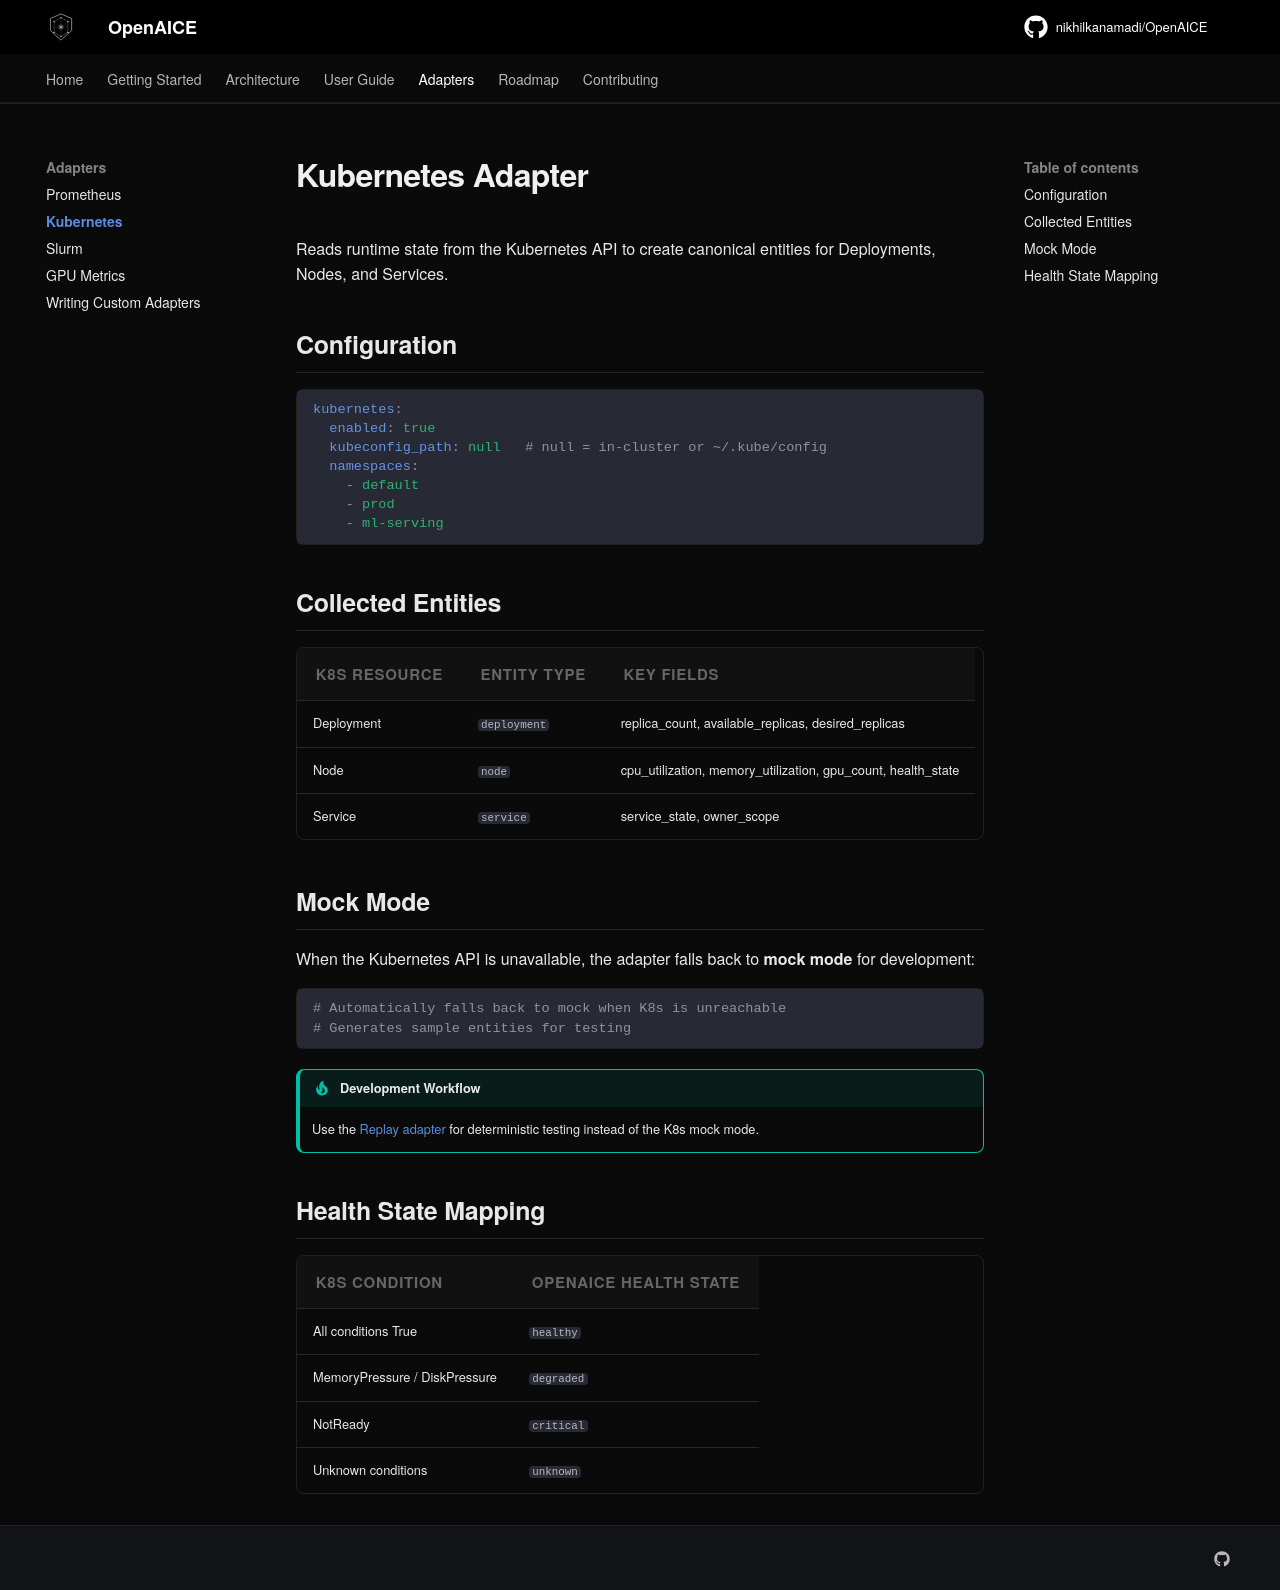

repository: nikhilkanamadi/OpenAICE · page: adapters/kubernetes/index.html · generator: mkdocs

# Kubernetes Adapter

Reads runtime state from the Kubernetes API to create canonical entities for Deployments, Nodes, and Services.

## Configuration

```yaml
kubernetes:
  enabled: true
  kubeconfig_path: null   # null = in-cluster or ~/.kube/config
  namespaces:
    - default
    - prod
    - ml-serving
```

## Collected Entities

| K8s Resource | Entity Type | Key Fields |
|-------------|-------------|-----------|
| Deployment | `deployment` | replica_count, available_replicas, desired_replicas |
| Node | `node` | cpu_utilization, memory_utilization, gpu_count, health_state |
| Service | `service` | service_state, owner_scope |

## Mock Mode

When the Kubernetes API is unavailable, the adapter falls back to **mock mode** for development:

```python
# Automatically falls back to mock when K8s is unreachable
# Generates sample entities for testing
```

!!! tip "Development Workflow"
    Use the [Replay adapter](../guide/replay.md) for deterministic testing instead of the K8s mock mode.

## Health State Mapping

| K8s Condition | OpenAICE Health State |
|--------------|---------------------|
| All conditions True | `healthy` |
| MemoryPressure / DiskPressure | `degraded` |
| NotReady | `critical` |
| Unknown conditions | `unknown` |
